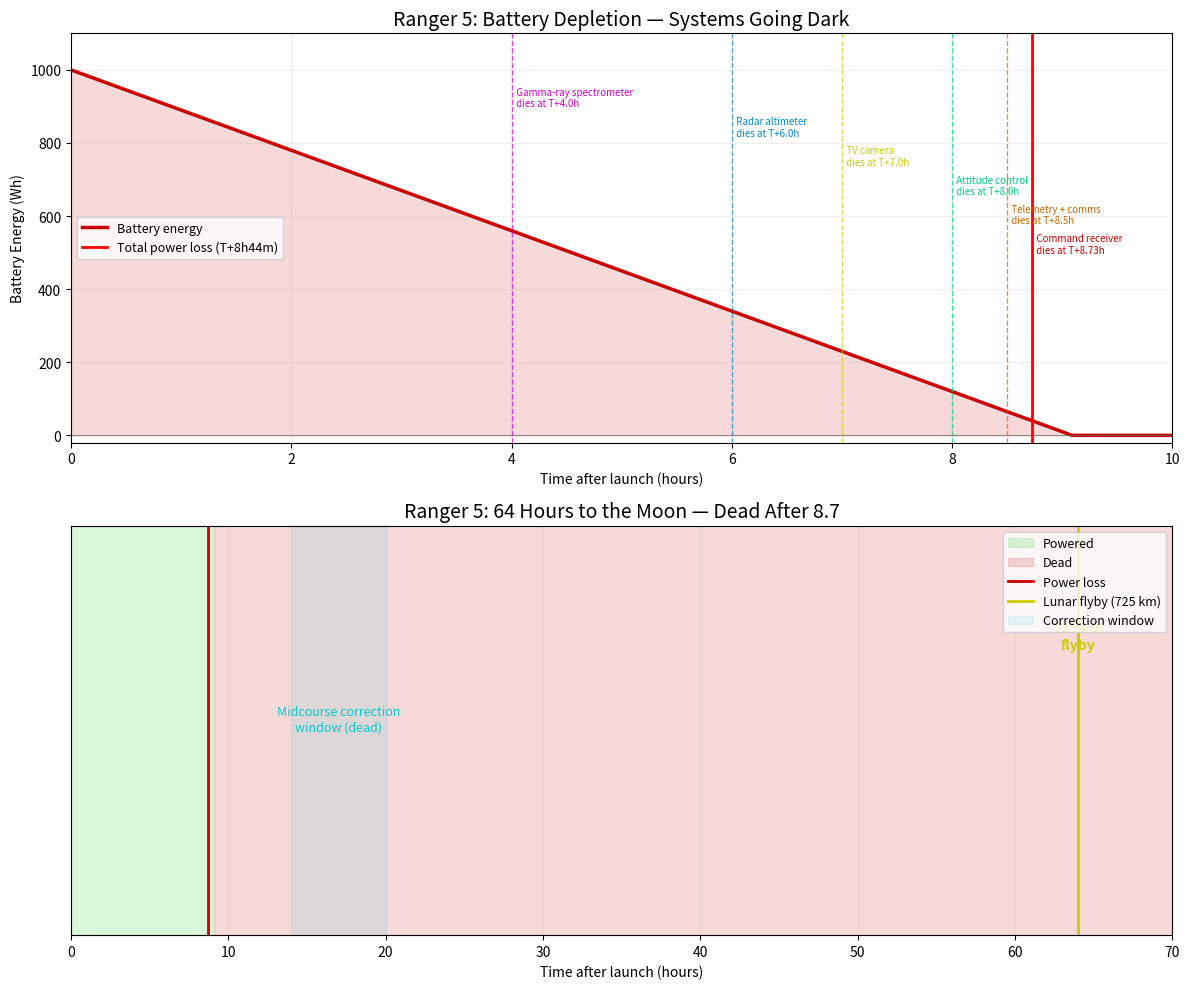

The script that saved this image:
#!/usr/bin/env python3
"""
Ranger 5 Battery Depletion Simulator
=====================================
Simulates the 8 hour 44 minute battery life after solar panel failure.
Shows system shutdowns as power drains, and the trajectory passing the
Moon at 725 km without power for midcourse correction.

Mission: v1.30 — Ranger 5 (October 18, 1962)
"""

import numpy as np
import matplotlib
matplotlib.use('Agg')
import matplotlib.pyplot as plt

# === BATTERY DEPLETION MODEL ===
E_battery = 1000  # Wh (silver-zinc)
P_total = 110     # W (all systems)

# System power draws and shutdown times (estimated)
systems = {
    'Gamma-ray spectrometer': {'power': 15, 'shutdown_h': 4.0, 'color': '#CC00CC'},
    'Radar altimeter':        {'power': 10, 'shutdown_h': 6.0, 'color': '#0088CC'},
    'TV camera':              {'power': 30, 'shutdown_h': 7.0, 'color': '#CCCC00'},
    'Attitude control':       {'power': 25, 'shutdown_h': 8.0, 'color': '#00CC88'},
    'Telemetry + comms':      {'power': 20, 'shutdown_h': 8.5, 'color': '#CC6600'},
    'Command receiver':       {'power': 10, 'shutdown_h': 8.73, 'color': '#CC0000'},
}

t = np.linspace(0, 10, 1000)
E = np.maximum(E_battery - P_total * t, 0)

# === PLOT 1: Battery depletion with system shutdowns ===
fig, (ax1, ax2) = plt.subplots(2, 1, figsize=(12, 10))

ax1.plot(t, E, color='#CC0000', linewidth=2.5, label='Battery energy')
ax1.fill_between(t, 0, E, alpha=0.15, color='#CC0000')

for name, info in systems.items():
    ax1.axvline(info['shutdown_h'], color=info['color'], linestyle='--',
                alpha=0.7, linewidth=1)
    ax1.annotate(f"  {name}\n  dies at T+{info['shutdown_h']}h",
                xy=(info['shutdown_h'], E_battery * 0.9 - list(systems.keys()).index(name) * 80),
                fontsize=7, color=info['color'])

ax1.axhline(0, color='#666', linewidth=0.5)
ax1.axvline(8.73, color='#FF0000', linewidth=2, label='Total power loss (T+8h44m)')
ax1.set_xlabel('Time after launch (hours)')
ax1.set_ylabel('Battery Energy (Wh)')
ax1.set_title('Ranger 5: Battery Depletion — Systems Going Dark', fontsize=14)
ax1.legend(fontsize=9)
ax1.set_xlim(0, 10)
ax1.set_ylim(-20, 1100)
ax1.grid(alpha=0.2)

# === PLOT 2: Timeline to Moon ===
t_full = np.linspace(0, 70, 1000)
E_full = np.maximum(E_battery - P_total * t_full, 0)

ax2.fill_between(t_full, 0, 1, where=(E_full > 0),
                 alpha=0.15, color='#00CC00', label='Powered')
ax2.fill_between(t_full, 0, 1, where=(E_full <= 0),
                 alpha=0.15, color='#CC0000', label='Dead')

ax2.axvline(8.73, color='#CC0000', linewidth=2, label='Power loss')
ax2.axvline(64, color='#CCCC00', linewidth=2, label='Lunar flyby (725 km)')

# Midcourse correction window
ax2.axvspan(14, 20, alpha=0.1, color='#00CCCC', label='Correction window')
ax2.annotate('Midcourse correction\nwindow (dead)', xy=(17, 0.5),
            ha='center', fontsize=9, color='#00CCCC')
ax2.annotate('725 km\nflyby', xy=(64, 0.7),
            ha='center', fontsize=10, color='#CCCC00', fontweight='bold')

ax2.set_xlabel('Time after launch (hours)')
ax2.set_ylabel('')
ax2.set_title('Ranger 5: 64 Hours to the Moon — Dead After 8.7', fontsize=14)
ax2.legend(fontsize=9, loc='upper right')
ax2.set_xlim(0, 70)
ax2.set_ylim(0, 1)
ax2.set_yticks([])
ax2.grid(axis='x', alpha=0.2)

plt.tight_layout()
plt.savefig('ranger5_battery_depletion.png', dpi=150)
print('Ranger 5 Battery Depletion Analysis')
print('=' * 50)
print(f'Battery capacity:    {E_battery} Wh')
print(f'Total power draw:    {P_total} W')
print(f'Theoretical life:    {E_battery/P_total:.1f} hours')
print(f'Actual life:         8.73 hours')
print(f'Transit to Moon:     ~64 hours')
print(f'Power deficit:       {64 - 8.73:.1f} hours')
print(f'')
print(f'The spacecraft died 55 hours before reaching the Moon.')
print(f'725 km. Cameras intact. Power absent.')
print(f'')
print(f'Saved: ranger5_battery_depletion.png')
